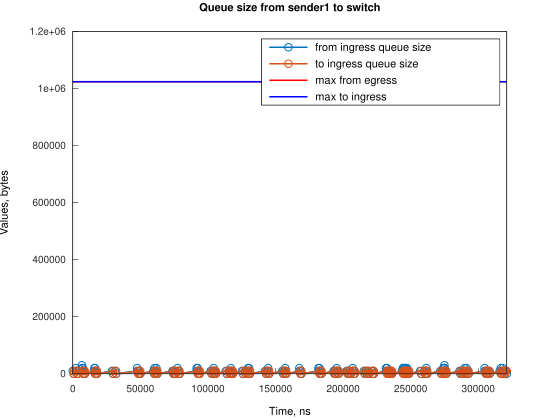

The table this chart was drawn from, first rows:
Time, from_ingress_queue_size, to_ingress_queue_size
0, 10000, nan
745.1, 0, 10000
746.1, 0, 0
2240, 10000, 0
2241, 20000, 0
2985, 10000, 10000
2986, 10000, 0
3730, 0, 10000
3736, 0, 0
6706, 10000, 0
6707, 20000, 0
6721, 30000, 0
7451, 20000, 10000
7457, 20000, 0
8196, 10000, 10000
8201, 10000, 0
8941, 0, 10000
8945, 0, 0
15650, 10000, 0
16057, 20000, 0
16395, 20000, 10000
16397, 20000, 0
17140, 10000, 10000
17142, 10000, 0
17886, 0, 10000
17886, 0, 0
29057, 10000, 0
29802, 0, 10000
29804, 0, 0
31298, 10000, 0
32043, 0, 10000
32045, 0, 0
47684, 10000, 0
47685, 20000, 0
48429, 10000, 10000
48435, 10000, 0
49174, 0, 10000
49177, 10000, 10000
49179, 10000, 0
49922, 0, 10000
49923, 0, 0
59605, 10000, 0
60350, 0, 10000
60354, 10000, 10000
60355, 20000, 10000
60356, 20000, 0
61099, 10000, 10000
61100, 10000, 0
61843, 20000, 0
61844, 10000, 10000
61845, 10000, 0
62589, 0, 10000
62595, 0, 0
73761, 10000, 0
74506, 10000, 10000
74508, 10000, 0
75251, 0, 10000
75254, 10000, 10000
75256, 10000, 0
75999, 0, 10000
... 233 more rows
